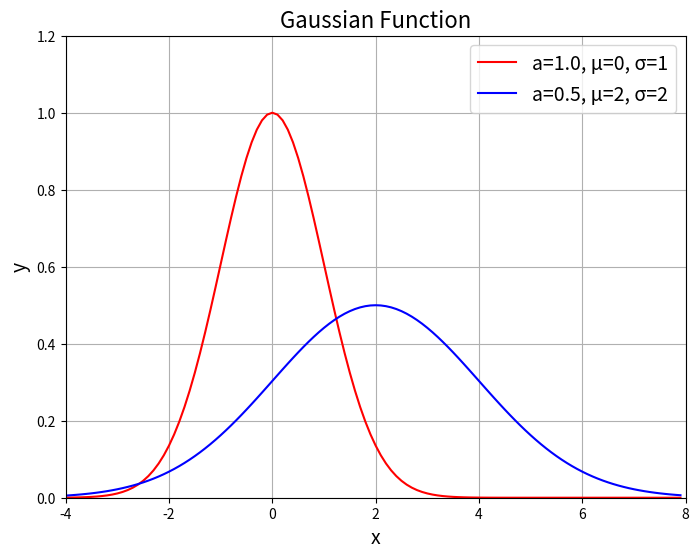

The matplotlib source for this figure:
import numpy as np
import matplotlib.pyplot as plt

# ガウス関数を定義
def gauss(x, a = 1, mu = 0, sigma = 1):
    return a * np.exp(-(x - mu)**2 / (2*sigma**2))

# Figureを作成
fig = plt.figure(figsize = (8, 6))

# FigureにAxesを追加
ax = fig.add_subplot(111)

# Axesのタイトルを'Gaussian Function'に設定
ax.set_title("Gaussian Function", fontsize = 16)

# 目盛線を表示
ax.grid()

# 軸ラベルを設定
ax.set_xlabel("x", fontsize = 14)
ax.set_ylabel("y", fontsize = 14)

# 軸範囲を設定
ax.set_xlim([-4, 8])
ax.set_ylim([0, 1.2])

# -4～8まで0.1刻みの数値の配列
x = np.arange(-4, 8, 0.1)

# グラフに描く関数
f1 = gauss(x)
f2 = gauss(x, a = 0.5, mu = 2, sigma = 2)

# Axesにガウス関数を描画
ax.plot(x, f1, color = "red", label = "a=1.0, μ=0, σ=1")
ax.plot(x, f2, color = "blue", label = "a=0.5, μ=2, σ=2")

# 凡例の表示
ax.legend(fontsize = 14)
